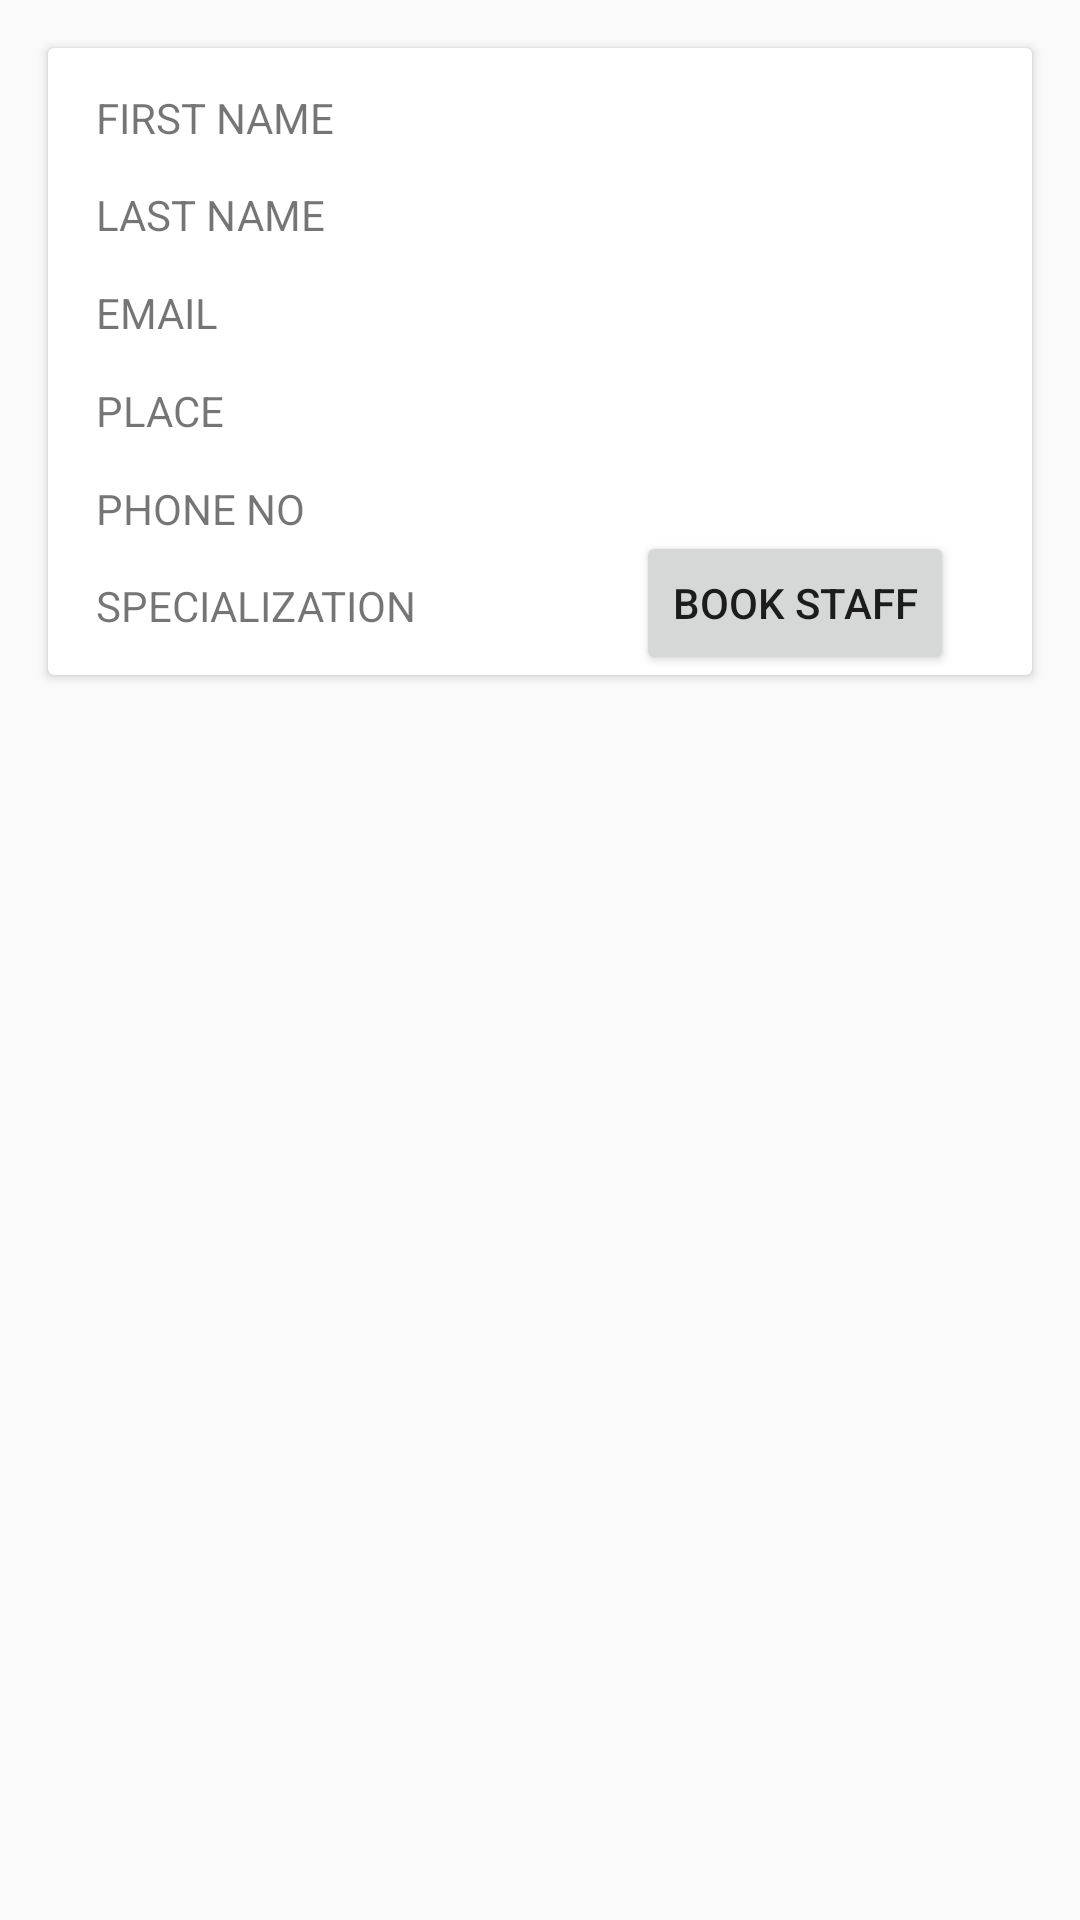

Reconstruct the res/layout file that produces this screen, plus the resources it refers to.
<!-- AndroidManifest.xml: application theme Theme.Repair -->
<!-- res/layout/custom_view_staff.xml -->
<?xml version="1.0" encoding="utf-8"?>
<android.support.constraint.ConstraintLayout xmlns:android="http://schemas.android.com/apk/res/android"
    xmlns:app="http://schemas.android.com/apk/res-auto"
    xmlns:tools="http://schemas.android.com/tools"
    android:layout_width="match_parent"
    android:layout_height="match_parent"
    tools:context=".custom_view_staff">

    <android.support.v7.widget.CardView
        android:layout_width="match_parent"
        android:layout_height="wrap_content"
        android:layout_marginStart="16dp"
        android:layout_marginTop="16dp"
        android:layout_marginEnd="16dp"
        app:layout_constraintEnd_toEndOf="parent"
        app:layout_constraintStart_toStartOf="parent"
        app:layout_constraintTop_toTopOf="parent">

        <android.support.constraint.ConstraintLayout
            android:layout_width="match_parent"
            android:layout_height="match_parent">

            <Button
                android:id="@+id/button3"
                android:layout_width="wrap_content"
                android:layout_height="wrap_content"
                android:layout_marginTop="10dp"
                android:layout_marginEnd="26dp"
                android:text="BOOK STAFF"
                app:layout_constraintEnd_toEndOf="parent"
                app:layout_constraintTop_toBottomOf="@+id/imageView2" />

            <TextView
                android:id="@+id/textView12"
                android:layout_width="0dp"
                android:layout_height="wrap_content"
                android:layout_marginStart="16dp"
                android:layout_marginEnd="16dp"
                android:text="LAST NAME"
                app:layout_constraintBottom_toTopOf="@+id/textView11"
                app:layout_constraintEnd_toStartOf="@+id/imageView2"
                app:layout_constraintStart_toStartOf="parent"
                app:layout_constraintTop_toBottomOf="@+id/textView9" />

            <TextView
                android:id="@+id/textView11"
                android:layout_width="0dp"
                android:layout_height="wrap_content"
                android:layout_marginStart="16dp"
                android:layout_marginEnd="16dp"
                android:text="EMAIL"
                app:layout_constraintBottom_toTopOf="@+id/textView8"
                app:layout_constraintEnd_toStartOf="@+id/imageView2"
                app:layout_constraintStart_toStartOf="parent"
                app:layout_constraintTop_toBottomOf="@+id/textView12" />

            <TextView
                android:id="@+id/textView10"
                android:layout_width="0dp"
                android:layout_height="wrap_content"
                android:layout_marginStart="16dp"
                android:layout_marginEnd="16dp"
                android:text="PHONE NO"
                app:layout_constraintBottom_toTopOf="@+id/textView3"
                app:layout_constraintEnd_toStartOf="@+id/button3"
                app:layout_constraintHorizontal_bias="0.0"
                app:layout_constraintStart_toStartOf="parent"
                app:layout_constraintTop_toBottomOf="@+id/textView8" />

            <TextView
                android:id="@+id/textView9"
                android:layout_width="0dp"
                android:layout_height="wrap_content"
                android:layout_marginStart="16dp"
                android:layout_marginEnd="16dp"
                android:text="FIRST NAME"
                app:layout_constraintBottom_toTopOf="@+id/textView12"
                app:layout_constraintEnd_toStartOf="@+id/imageView2"
                app:layout_constraintStart_toStartOf="parent"
                app:layout_constraintTop_toTopOf="parent" />

            <TextView
                android:id="@+id/textView8"
                android:layout_width="0dp"
                android:layout_height="wrap_content"
                android:layout_marginStart="16dp"
                android:layout_marginEnd="16dp"
                android:text="PLACE"
                app:layout_constraintBottom_toTopOf="@+id/textView10"
                app:layout_constraintEnd_toStartOf="@+id/imageView2"
                app:layout_constraintStart_toStartOf="parent"
                app:layout_constraintTop_toBottomOf="@+id/textView11" />

            <ImageView
                android:id="@+id/imageView2"
                android:layout_width="130dp"
                android:layout_height="130dp"
                android:layout_marginStart="8dp"
                android:layout_marginTop="21dp"
                android:layout_marginEnd="1dp"
                android:layout_marginBottom="25dp"
                app:layout_constraintBottom_toTopOf="@+id/button3"
                app:layout_constraintEnd_toEndOf="parent"
                app:layout_constraintHorizontal_bias="0.842"
                app:layout_constraintStart_toEndOf="@+id/textView12"
                app:layout_constraintTop_toTopOf="parent"
                app:layout_constraintVertical_bias="0.312"
                tools:src="@tools:sample/avatars" />

            <TextView
                android:id="@+id/textView3"
                android:layout_width="0dp"
                android:layout_height="wrap_content"
                android:layout_marginStart="16dp"
                android:layout_marginEnd="16dp"
                android:text="SPECIALIZATION"
                app:layout_constraintBottom_toBottomOf="parent"
                app:layout_constraintEnd_toStartOf="@+id/button3"
                app:layout_constraintStart_toStartOf="parent"
                app:layout_constraintTop_toBottomOf="@+id/textView10" />
        </android.support.constraint.ConstraintLayout>
    </android.support.v7.widget.CardView>

</android.support.constraint.ConstraintLayout>
<!-- resources referenced by this layout -->
<resources>
  <style name="Theme.Repair" parent="Theme.AppCompat.Light.DarkActionBar">
          
          <item name="colorPrimary">@color/purple_500</item>
          <item name="colorPrimaryDark">@color/purple_700</item>
          <item name="colorAccent">@color/teal_200</item>
          
      </style>
  <!-- not gathered from this repository: default colours our renderer supplied (Android Studio template values) -->
  <color name="purple_500">#FF6200EE</color>
  <color name="purple_700">#FF3700B3</color>
  <color name="teal_200">#FF03DAC5</color>
</resources>
